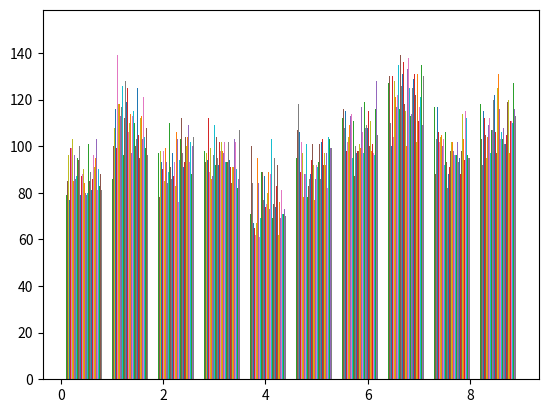

The script that saved this image:
import numpy as np
n = 1000
sets = 100
i = np.random.uniform(0,1,(sets, n))

import numpy as np
from numpy.random import choice
import matplotlib.pyplot as plt

n=1000
rv = np.random.randint(0,10,n)

# TODO: FINISH
def bootstrap(samples, statistic_func, nboot=1000):
    """Conduct bootstrap statistic estimation, including the estimate, 
    standard error, and confidence interval

    Parameters
    ----------
    samples : array (n,)
        1D array of samples
    statistic_func : function
        Function which summarizes an array
        theta = f(samples)
        Should have parameter `axis` where a specification of 0 allows
        row-wise operations.
    nboot : int
        Number of bootstrap samples
    """
    # Draw nboot independent samples from the available samples
    samples_star = choice(samples, size=(len(samples),nboot))
    # Evaluate the bootstrap replications
    theta_hat = statistic_func(samples_star, axis=0)
    # Analyze!
    # 1. Evaluate standard error, se(theta-hat)
    theta_hat_star_dot = (1 / nboot) * np.sum(theta_hat)
    se_boot = ((1 / (nboot - 1)) * np.sum(np.square(theta_hat - theta_hat_star_dot)) )**(1/2)
    # 2. Visualize sampling distribution
    plt.hist(samples_star)
    plt.show()

    return theta_hat#, se_boot 

bootstrap(rv, np.std, nboot=100), np.std(rv)